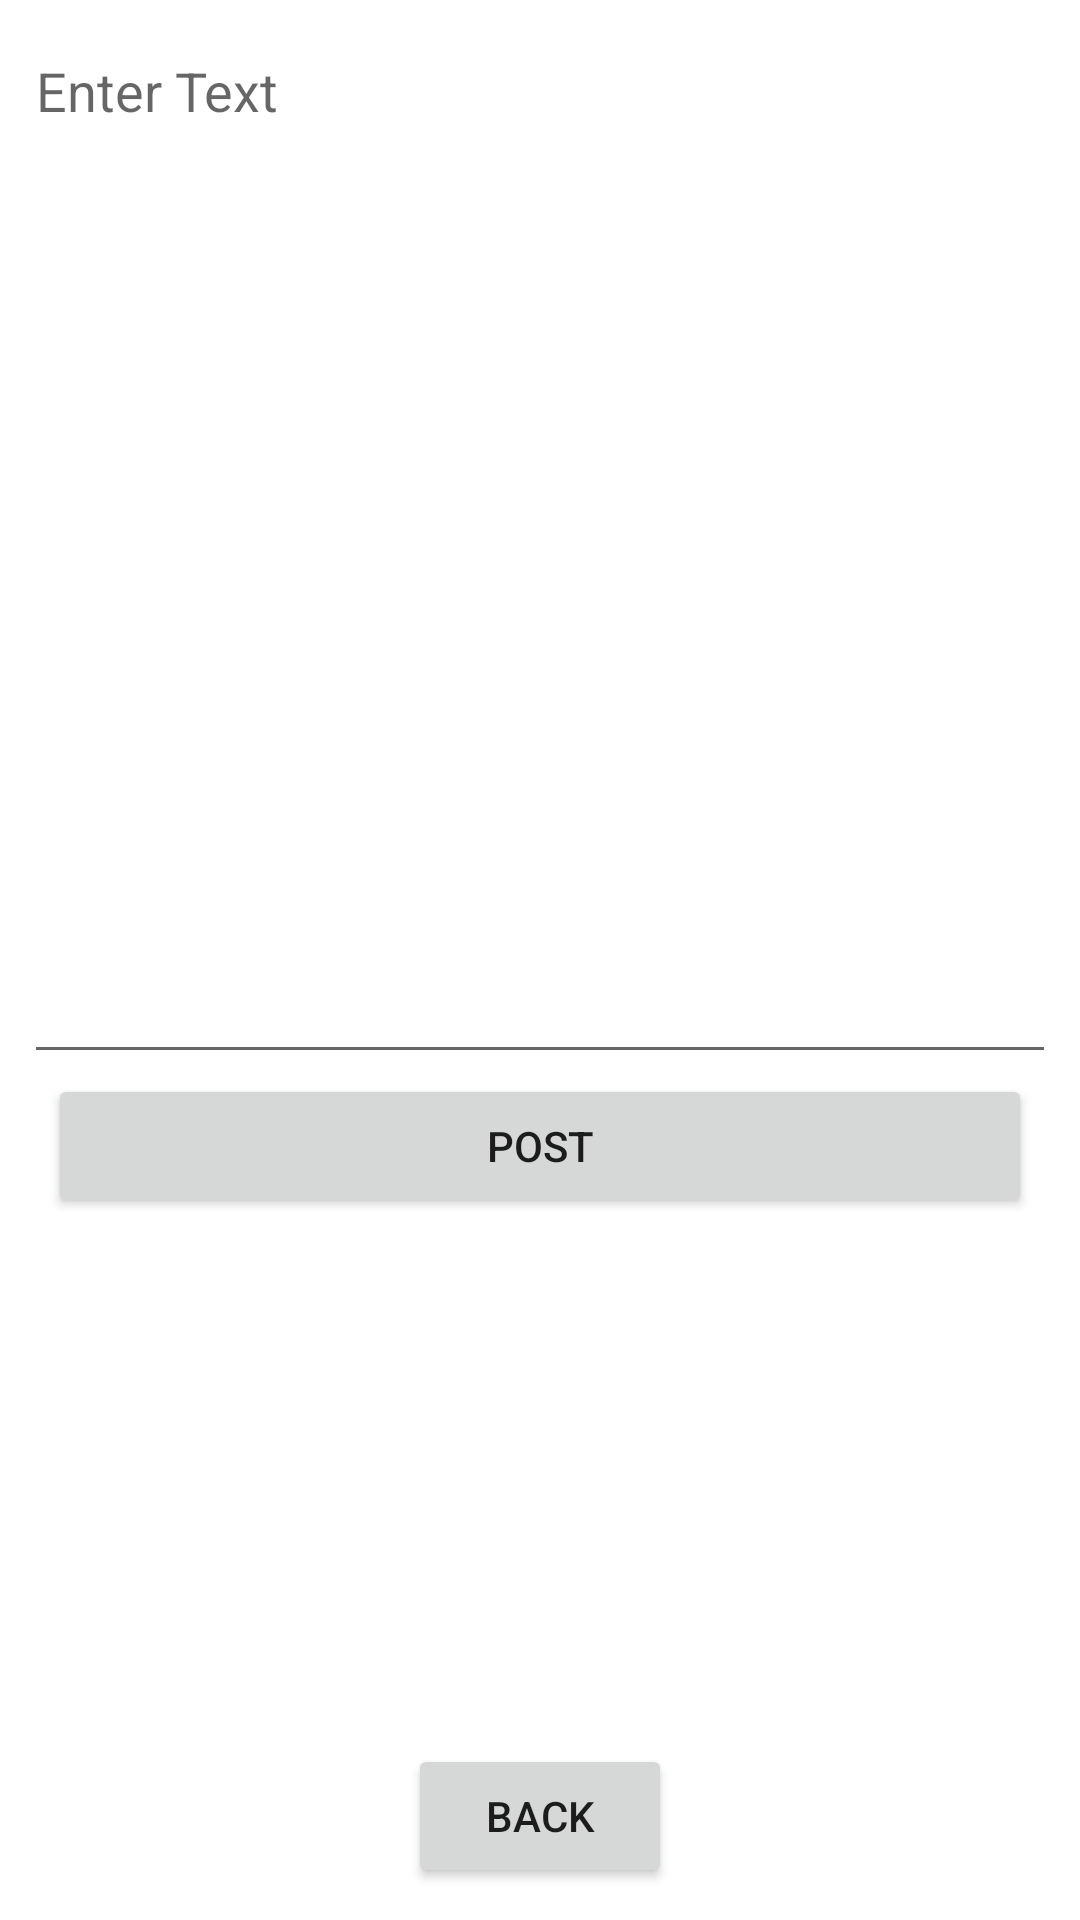

Write the Android layout XML for this screen, with the resource values it uses.
<!-- AndroidManifest.xml: application theme Theme.GardenAppTest -->
<!-- res/layout/activity_create_post.xml -->
<?xml version="1.0" encoding="utf-8"?>
<androidx.constraintlayout.widget.ConstraintLayout xmlns:android="http://schemas.android.com/apk/res/android"
    xmlns:app="http://schemas.android.com/apk/res-auto"
    xmlns:tools="http://schemas.android.com/tools"
    android:layout_width="match_parent"
    android:layout_height="match_parent"
    tools:context=".CreatePostActivity">

    <EditText
        android:id="@+id/userPostText"
        android:layout_width="match_parent"
        android:layout_height="350dp"
        android:layout_marginStart="8dp"
        android:layout_marginTop="8dp"
        android:layout_marginEnd="8dp"
        android:layout_marginBottom="8dp"
        android:ems="10"
        android:gravity="start|top"
        android:inputType="textMultiLine"
        android:hint="Enter Text"
        app:layout_constraintBottom_toBottomOf="parent"
        app:layout_constraintEnd_toEndOf="parent"
        app:layout_constraintHorizontal_bias="0.0"
        app:layout_constraintStart_toStartOf="parent"
        app:layout_constraintTop_toTopOf="parent"
        app:layout_constraintVertical_bias="0.0" />

    <Button
        android:id="@+id/postButton"
        android:layout_width="match_parent"
        android:layout_height="wrap_content"
        android:layout_marginStart="16dp"
        android:layout_marginEnd="16dp"
        android:text="Post"
        app:layout_constraintEnd_toEndOf="parent"
        app:layout_constraintHorizontal_bias="0.0"
        app:layout_constraintStart_toStartOf="parent"
        app:layout_constraintTop_toBottomOf="@+id/userPostText" />

    <Button
        android:id="@+id/backButton"
        android:layout_width="wrap_content"
        android:layout_height="wrap_content"
        android:text="Back"
        app:layout_constraintBottom_toBottomOf="parent"
        app:layout_constraintEnd_toEndOf="parent"
        app:layout_constraintStart_toStartOf="parent"
        app:layout_constraintTop_toBottomOf="@+id/postButton"
        app:layout_constraintVertical_bias="0.942" />
</androidx.constraintlayout.widget.ConstraintLayout>
<!-- resources referenced by this layout -->
<resources>
  <style name="Theme.GardenAppTest" parent="Theme.MaterialComponents.DayNight.DarkActionBar">
          
          <item name="colorPrimary">@color/purple_500</item>
          <item name="colorPrimaryVariant">@color/purple_700</item>
          <item name="colorOnPrimary">@color/white</item>
          
          <item name="colorSecondary">@color/teal_200</item>
          <item name="colorSecondaryVariant">@color/teal_700</item>
          <item name="colorOnSecondary">@color/black</item>
          
          <item name="android:statusBarColor" tools:targetApi="l">?attr/colorPrimaryVariant</item>
          
      </style>
  <color name="purple_500">#FF6200EE</color>
  <color name="purple_700">#FF3700B3</color>
  <color name="white">#FFFFFFFF</color>
  <color name="teal_200">#FF03DAC5</color>
  <color name="teal_700">#FF018786</color>
  <color name="black">#FF000000</color>
</resources>
